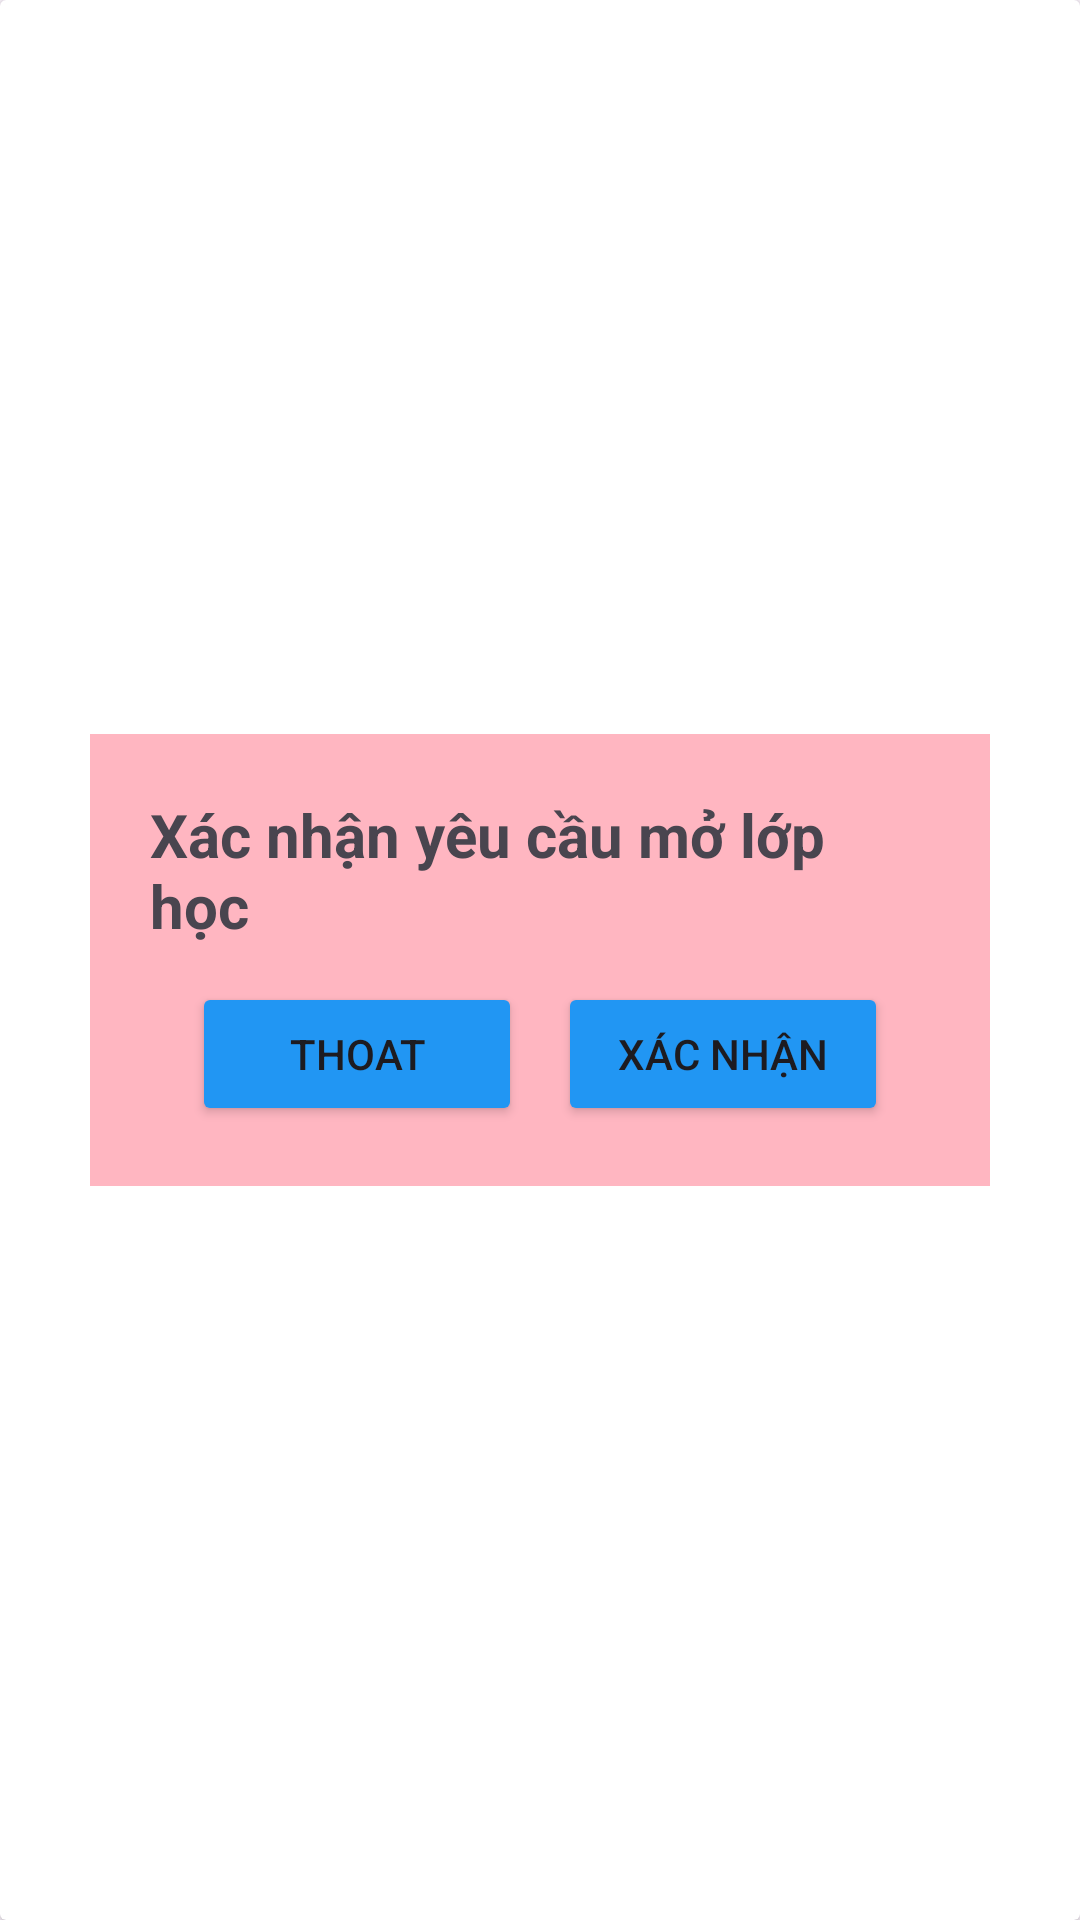

Produce the Android XML layout that renders to this screen, including the resource entries it uses.
<!-- AndroidManifest.xml: application theme Theme.Login -->
<!-- res/layout/confirm_add_course_card.xml -->
<?xml version="1.0" encoding="utf-8"?>
<androidx.cardview.widget.CardView xmlns:android="http://schemas.android.com/apk/res/android"
    android:layout_width="wrap_content"
    android:layout_height="wrap_content"

    android:layout_gravity="center"
    cardCornerRadius="16dp">

    <LinearLayout
        android:layout_width="300dp"
        android:layout_height="wrap_content"
        android:layout_gravity="center"
        android:padding="20dp"
        android:orientation="vertical"
        android:background="@color/light_pink">
        <TextView
            android:id="@+id/txtConten"
            android:layout_width="wrap_content"
            android:layout_height="wrap_content"
            android:layout_gravity="center"
            android:text="Xác nhận yêu cầu mở lớp học"
            android:textSize="20sp"
            android:textStyle="bold"/>

        <LinearLayout
            android:layout_width="wrap_content"
            android:layout_height="wrap_content"
            android:layout_gravity="center"
            android:layout_marginTop="12dp"
            android:orientation="horizontal"
            android:background="@color/light_pink">
            <Button
                android:id="@+id/btnThoat"
                android:layout_width="110dp"
                android:layout_height="wrap_content"
                android:backgroundTint="@color/blue"
                android:text="Thoat"/>
            <Button
                android:id="@+id/btnConfirm_add"
                android:layout_width="110dp"
                android:layout_height="wrap_content"

                android:layout_marginLeft="12dp"
                android:backgroundTint="@color/blue"
                android:text="@string/confirm"/>

        </LinearLayout>
    </LinearLayout>
</androidx.cardview.widget.CardView>
<!-- resources referenced by this layout -->
<resources>
  <color name="blue">#2196F3</color>
  <color name="light_pink">#FFB6C1</color>
  <string name="confirm">Xác nhận</string>
  <style name="Theme.Login" parent="Base.Theme.Login" />
  <style name="Base.Theme.Login" parent="Theme.Material3.Light.NoActionBar">
          <item name="android:statusBarColor">@color/black</item>
          <item name="android:windowLightStatusBar">true</item>
      </style>
  <color name="black">#FF000000</color>
</resources>
